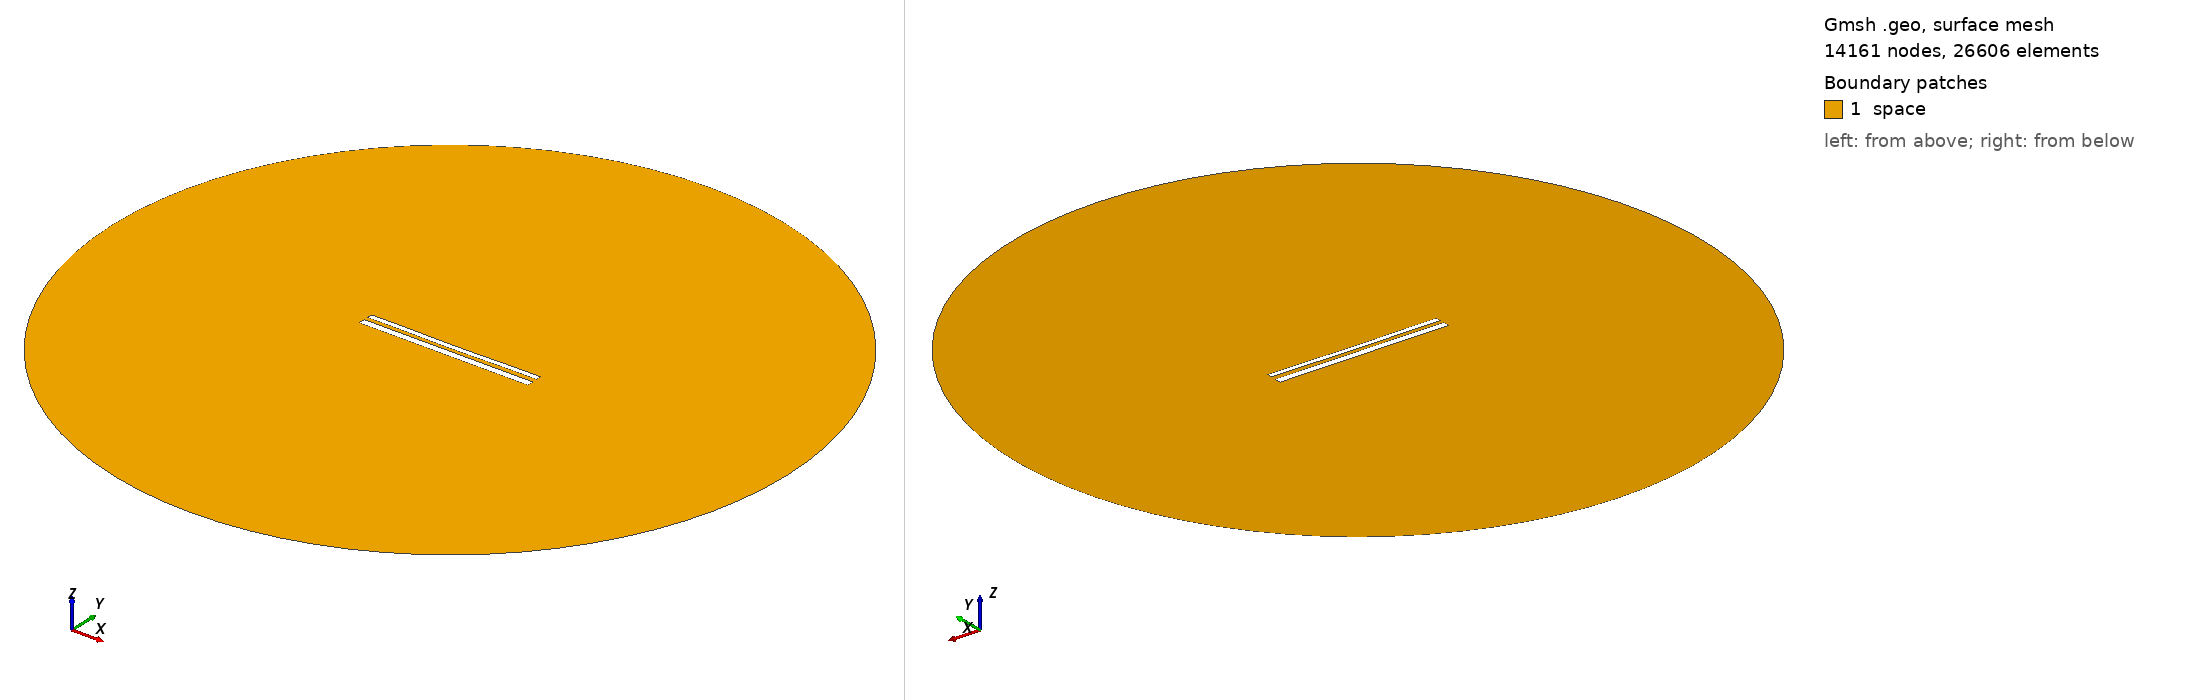

Gmsh geometry script, surface-meshed: 14161 nodes, 26606 surface elements. Boundary patches (legend numbers): 1 space. Left view from above one corner, right view from below the opposite corner. Legend entries are the model's physical surfaces. The drawing asked Gmsh for element sizes between 1% and 20% of the model's largest extent; the script's own settings can give other sizes.

=== 11764.geo (drawn) ===
//---------------------------------------
// Geometry kernel
//---------------------------------------

SetFactory("OpenCASCADE");



//---------------------------------------
// Parameters of the geometry
//---------------------------------------

// Overetch of the upper plate
overetch = 0.375;

// Distance between the plates
distance = 2.25;

// Discretization over the x axis (for the deformation)
nx = 50; 

// Length of the plate
L = 100 - overetch; 

// Number of modes
n = 4; 

// 1st mode coefficient
coeff(1) = 0.15;
beta(1) = 0.596864 * 3.1415926535 / L;

// 2nd mode coefficient
coeff(2) = -0.15;
beta(2) = 1.49418 * 3.1415926535 / L;

// 3rd mode coefficient
coeff(3) = 0.0;
beta(3) = 2.50025 * 3.1415926535 / L;

// 4th mode coefficient
coeff(4) = 0.07499999999999998;
beta(4) = 3.49999 * 3.1415926535 / L;



//---------------------------------------
// Upper plate (deformed rectangle)
//---------------------------------------

// Coordiantes of the upper plate
xmin = -50;
xmax = 50 - overetch;

// Height of the upper plate
yheight = 4 - 2 * overetch;

// Indexes of the points
UpperID[] = {};
LowerID[] = {};
LeftID[] = {};
RightID[] = {};

// Point index
p = 1;

// Horizontal edges
For i In {1:nx}
    x = xmin + (i-1)*(xmax - xmin)/(nx-1);

    y_bottom = distance / 2 + overetch;
    For j In {1:n}
        C = (Cosh(beta(j)*L) + Cos(beta(j)*L)) / (Sinh(beta(j)*L) + Sin(beta(j)*L));
        y_bottom  = y_bottom + coeff(j) * (Cosh(beta(j)*(x+50)) - Cos(beta(j)*(x+50)) - C * (Sinh(beta(j)*(x+50)) - Sin(beta(j)*(x+50))));
    EndFor

    y_top = y_bottom + yheight;

    Point(p) = {x, y_top, 0, 1.0};
    UpperID[i] = p;
    p = p + 1;

    Point(p) = {x, y_bottom, 0, 1.0};
    LowerID[i] = p;
    p = p + 1;
EndFor

// Create point lists
UpperPts[] = {}; LowerPts[] = {};
For i In {1:nx}
  UpperPts[] += {UpperID[i]};
  LowerPts[] += {LowerID[i]};
EndFor

// Build splines
Spline(1) = {UpperPts[]};
Spline(2) = {LowerPts[]};
Line(3) = {LowerPts[nx-1], UpperPts[nx-1]};
Line(4) = {LowerPts[0], UpperPts[0]};

// Build the plane surface
Curve Loop(1) = {2, 3, -1, -4};
Plane Surface(1) = {1};



//---------------------------------------
// Lower plate (rectangle)
//---------------------------------------

// Vertices
Point(1001) = {-50, -1, 0, 1.0};
Point(1002) = { 50, -1, 0, 1.0};
Point(1003) = { 50,  -5, 0, 1.0};
Point(1004) = {-50,  -5, 0, 1.0};

// Edges
Line(5) = {1001, 1002};
Line(6) = {1002, 1003};
Line(7) = {1003, 1004};
Line(8) = {1004, 1001};

// Plane surface
Line Loop(2) = {5, 6, 7, 8};
Plane Surface(2) = {2}; 



//---------------------------------------
// Outer (fictious) boundary
//---------------------------------------

// Points
Point(1005) = {0, 0, 0};       // Center
Point(1006) = {200, 0, 0};     // Start point
Point(1007) = {0, 200, 0};     // 90 degrees
Point(1008) = {-200, 0, 0};    // 180 degrees
Point(1009) = {0, -200, 0};    // 270 degrees

// Circle arcs (each needs start, center, end)
Circle(9) = {1006, 1005, 1007};
Circle(10) = {1007, 1005, 1008};
Circle(11) = {1008, 1005, 1009};
Circle(12) = {1009, 1005, 1006};

// Plane surface for the entire domain
Curve Loop(3) = {9, 10, 11, 12};
Surface(3) = {3};

// Subtract the plates from the whole domain to obtain the actual domain where we want to solve the equations
BooleanDifference{ Surface{3}; Delete; }{ Surface{1}; Surface{2}; Delete; }




//---------------------------------------
// Transfinite Lines/Curves
//---------------------------------------

// Set the number of points on the boundaries
r = 7;

// Plates
Transfinite Curve {1, 2} = 50*r Using Progression 1;
Transfinite Curve {3, 4} = 2*r Using Progression 1;
Transfinite Line {5, 7} = 50*r Using Progression 1;
Transfinite Line {6, 8} = 2*r Using Progression 1;

// Outer boundary
Transfinite Line {9, 10, 11, 12} = 20 Using Progression 1;



//---------------------------------------
// Physical groups
//---------------------------------------                

// Physical curves (boundaries)
Physical Line("force_segment", 10) = {2};
Physical Line("upper_plate", 11) = {1, 3, 4};
Physical Line("lower_plate", 12) = {5, 6, 7, 8};
Physical Line("boundary", 20) = {9, 10, 11, 12};

// Physical Surfaces
Physical Surface("space", 30) = {3};



//---------------------------------------
// 6. Generate the Mesh
//---------------------------------------

// 2D mesh generation
Mesh 2;
